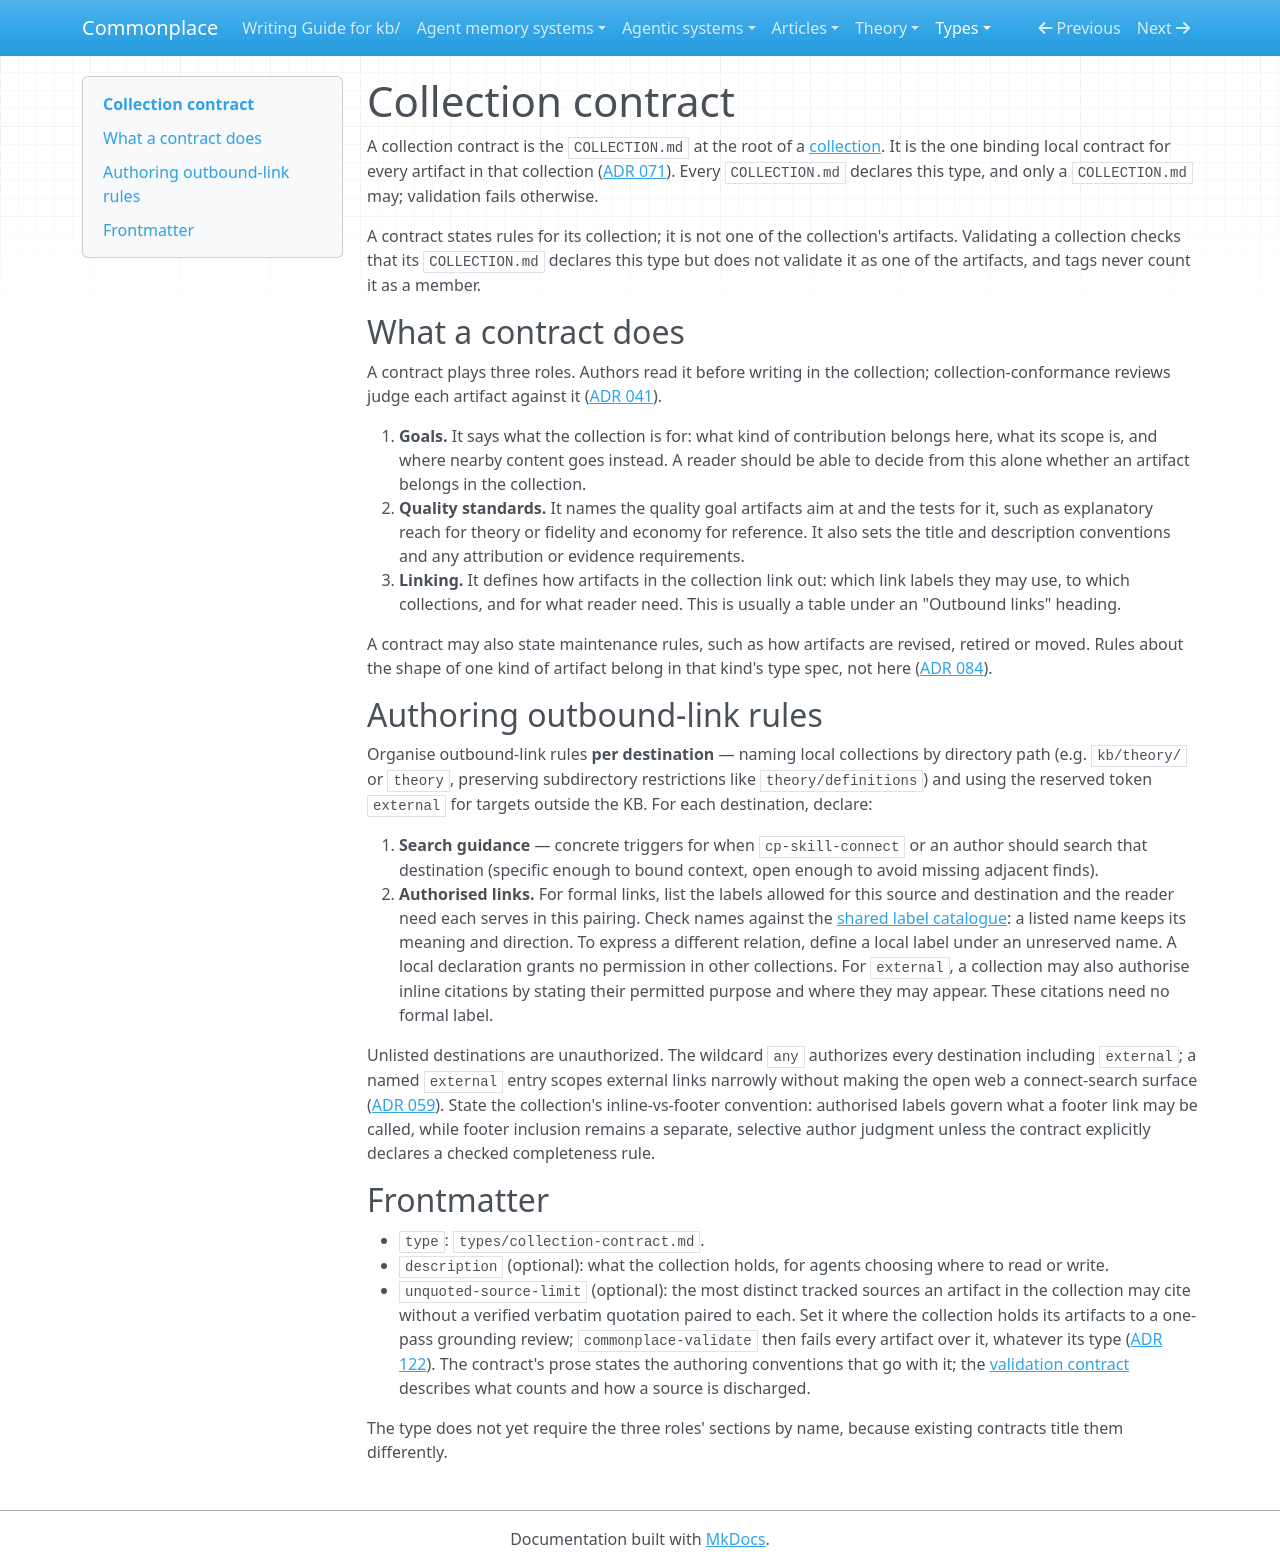

repository: zby/commonplace · page: types/collection-contract/index.html · generator: mkdocs

---
type: types/type-spec.md
name: collection-contract
description: "A collection's COLLECTION.md: the binding local contract that sets the collection's goals, quality standards and linking rules for every artifact under it"
schema: ./collection-contract.schema.yaml
---

# Collection contract

A collection contract is the `COLLECTION.md` at the root of a
[collection](../reference/definitions/collection.md). It is the one binding
local contract for every artifact in that collection
([ADR 071](../reference/adr/071-text-contract-is-part-of-the-collection-definition.md)).
Every `COLLECTION.md` declares this type, and only a `COLLECTION.md` may;
validation fails otherwise.

A contract states rules for its collection; it is not one of the collection's
artifacts. Validating a collection checks that its `COLLECTION.md` declares
this type but does not validate it as one of the artifacts, and tags never
count it as a member.

## What a contract does

A contract plays three roles. Authors read it before writing in the
collection; collection-conformance reviews judge each artifact against it
([ADR 041](../reference/adr/041-collection-conformance-reviews-use-collection-md-as-the-gate.md)).

1. **Goals.** It says what the collection is for: what kind of contribution
   belongs here, what its scope is, and where nearby content goes instead. A
   reader should be able to decide from this alone whether an artifact
   belongs in the collection.
2. **Quality standards.** It names the quality goal artifacts aim at and the
   tests for it, such as explanatory reach for theory or fidelity and economy
   for reference. It also sets the title and description conventions and any
   attribution or evidence requirements.
3. **Linking.** It defines how artifacts in the collection link out: which
   link labels they may use, to which collections, and for what reader need.
   This is usually a table under an "Outbound links" heading.

A contract may also state maintenance rules, such as how artifacts are
revised, retired or moved. Rules about the shape of one kind of artifact
belong in that kind's type spec, not here
([ADR 084](../reference/adr/084-kind-rules-live-in-type-specs-and-operations-in-instructions.md)).

## Authoring outbound-link rules

Organise outbound-link rules **per destination** — naming local collections by directory path (e.g. `kb/theory/` or `theory`, preserving subdirectory restrictions like `theory/definitions`) and using the reserved token `external` for targets outside the KB. For each destination, declare:

1. **Search guidance** — concrete triggers for when `cp-skill-connect` or an author should search that destination (specific enough to bound context, open enough to avoid missing adjacent finds).
2. **Authorised links.** For formal links, list the labels allowed for this source and destination and the reader need each serves in this pairing. Check names against the [shared label catalogue](../reference/link-vocabulary.md#label-catalogue): a listed name keeps its meaning and direction. To express a different relation, define a local label under an unreserved name. A local declaration grants no permission in other collections. For `external`, a collection may also authorise inline citations by stating their permitted purpose and where they may appear. These citations need no formal label.

Unlisted destinations are unauthorized. The wildcard `any` authorizes every destination including `external`; a named `external` entry scopes external links narrowly without making the open web a connect-search surface ([ADR 059](../reference/adr/059-external-is-a-reserved-outbound-destination.md)). State the collection's inline-vs-footer convention: authorised labels govern what a footer link may be called, while footer inclusion remains a separate, selective author judgment unless the contract explicitly declares a checked completeness rule.

## Frontmatter

- `type`: `types/collection-contract.md`.
- `description` (optional): what the collection holds, for agents choosing
  where to read or write.
- `unquoted-source-limit` (optional): the most distinct tracked sources an
  artifact in the collection may cite without a verified verbatim quotation
  paired to each. Set it where the collection holds its artifacts to a
  one-pass grounding review; `commonplace-validate` then fails every artifact
  over it, whatever its type
  ([ADR 122](../reference/adr/122-collections-set-the-unquoted-source-limit.md)).
  The contract's prose states the authoring conventions that go with it; the
  [validation contract](../reference/validation-contract.md#the-unquoted-source-limit)
  describes what counts and how a source is discharged.

The type does not yet require the three roles' sections by name, because
existing contracts title them differently.
